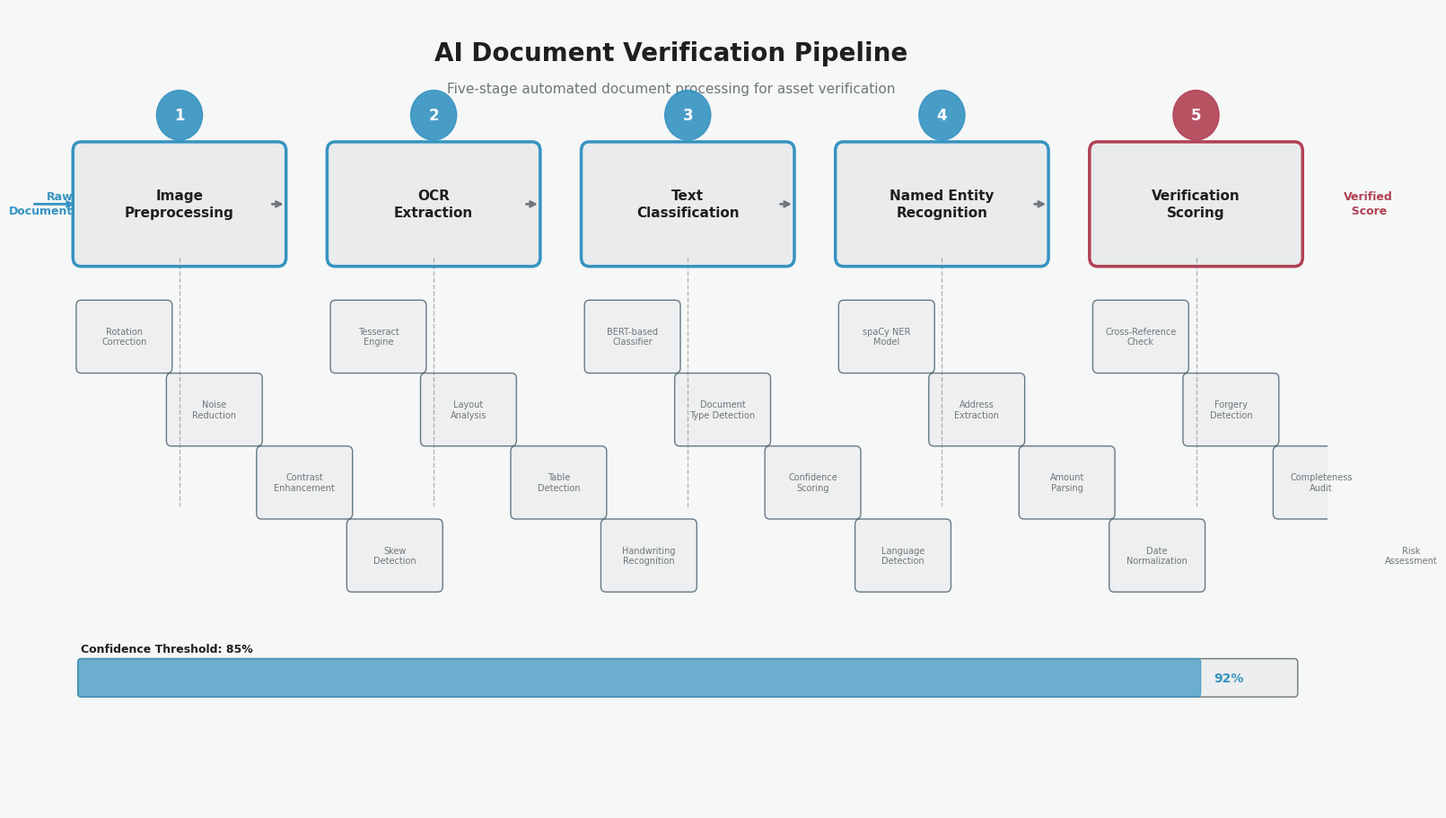

The script that saved this image: (Note: this script raises an exception after producing the figure.)
#!/usr/bin/env python3
"""Diagram 3: AI Document Verification Pipeline"""
import matplotlib
matplotlib.use('Agg')
import matplotlib.pyplot as plt
from matplotlib.patches import FancyBboxPatch

plt.rcParams['font.family'] = 'DejaVu Sans'

PRIMARY = '#415b69'
ACCENT = '#3593c1'
SECONDARY = '#b14053'
BG = '#f6f7f7'
TEXT = '#1d1f20'
MUTED = '#707679'
FILL = '#e9ebec'

fig, ax = plt.subplots(figsize=(16, 9), constrained_layout=True)
fig.patch.set_facecolor(BG)
ax.set_facecolor(BG)
ax.set_xlim(0, 16)
ax.set_ylim(0, 9)
ax.axis('off')

ax.text(8, 8.5, 'AI Document Verification Pipeline',
        ha='center', va='center', color=TEXT, fontsize=20, fontweight='bold')
ax.text(8, 8.1, 'Five-stage automated document processing for asset verification',
        ha='center', va='center', color=MUTED, fontsize=11)

stages = [
    ("Image\nPreprocessing", ["Rotation\nCorrection", "Noise\nReduction", "Contrast\nEnhancement", "Skew\nDetection"]),
    ("OCR\nExtraction", ["Tesseract\nEngine", "Layout\nAnalysis", "Table\nDetection", "Handwriting\nRecognition"]),
    ("Text\nClassification", ["BERT-based\nClassifier", "Document\nType Detection", "Confidence\nScoring", "Language\nDetection"]),
    ("Named Entity\nRecognition", ["spaCy NER\nModel", "Address\nExtraction", "Amount\nParsing", "Date\nNormalization"]),
    ("Verification\nScoring", ["Cross-Reference\nCheck", "Forgery\nDetection", "Completeness\nAudit", "Risk\nAssessment"]),
]

box_w = 2.4
box_h = 1.2
sub_w = 1.05
sub_h = 0.7
gap = 0.7
x_start = 0.8
y_main = 6.2
y_sub = 3.2

for i, (label, subs) in enumerate(stages):
    x = x_start + i * (box_w + gap)
    
    # Stage number
    num_circle = plt.Circle((x + box_w/2, y_main + box_h + 0.4), 0.28,
                             color=ACCENT if i < 4 else SECONDARY, alpha=0.9, zorder=5)
    ax.add_patch(num_circle)
    ax.text(x + box_w/2, y_main + box_h + 0.4, str(i+1), ha='center', va='center',
            color='white', fontsize=12, fontweight='bold', zorder=6)
    
    # Main box
    color = ACCENT if i < 4 else SECONDARY
    rect = FancyBboxPatch((x, y_main), box_w, box_h, boxstyle="round,pad=0.1",
                           facecolor=FILL, edgecolor=color, linewidth=2.5)
    ax.add_patch(rect)
    ax.text(x + box_w/2, y_main + box_h/2, label, ha='center', va='center',
            color=TEXT, fontsize=11, fontweight='bold', linespacing=1.3)
    
    # Arrow to next stage
    if i < len(stages) - 1:
        ax.annotate('', xy=(x + box_w + 0.1, y_main + box_h/2),
                    xytext=(x + box_w - 0.1, y_main + box_h/2),
                    arrowprops=dict(arrowstyle='->', color=MUTED, lw=2))
    
    # Vertical connector
    ax.plot([x + box_w/2, x + box_w/2], [y_main, y_sub + 0.2],
            color=MUTED, lw=1, linestyle='--', alpha=0.5)
    
    # Sub-operation boxes
    for j, sub in enumerate(subs):
        sx = x + j * (sub_w + 0.05)
        sy = y_sub + (3 - j) * (sub_h + 0.12) - sub_h
        sr = FancyBboxPatch((sx, sy), sub_w, sub_h, boxstyle="round,pad=0.06",
                             facecolor='#edeeef', edgecolor=PRIMARY, linewidth=1, alpha=0.8)
        ax.add_patch(sr)
        ax.text(sx + sub_w/2, sy + sub_h/2, sub, ha='center', va='center',
                color=MUTED, fontsize=7, linespacing=1.2)

# Input/Output labels
ax.text(x_start - 0.1, y_main + box_h/2, 'Raw\nDocument', ha='right', va='center',
        color=ACCENT, fontsize=9, fontweight='bold', linespacing=1.3)
ax.annotate('', xy=(x_start - 0.05, y_main + box_h/2),
            xytext=(x_start - 0.6, y_main + box_h/2),
            arrowprops=dict(arrowstyle='->', color=ACCENT, lw=2))

last_x = x_start + 4 * (box_w + gap) + box_w
ax.text(last_x + 0.6, y_main + box_h/2, 'Verified\n  Score', ha='left', va='center',
        color=SECONDARY, fontsize=9, fontweight='bold', linespacing=1.3)
ax.annotate('', xy=(last_x + 0.55, y_main + box_h/2),
            xytext=(last_x + 0.05, y_main + box_h/2),
            arrowprops=dict(arrowstyle='->', color=SECONDARY, lw=2))

# Confidence bar at bottom
bar_y = 1.3
bar_x = x_start
bar_w_total = 4 * (box_w + gap) + box_w
ax.text(bar_x, bar_y + 0.5, 'Confidence Threshold: 85%', ha='left', va='center',
        color=TEXT, fontsize=9, fontweight='bold')
# Bar background
bg_bar = FancyBboxPatch((bar_x, bar_y), bar_w_total, 0.35, boxstyle="round,pad=0.04",
                          facecolor='#edeeef', edgecolor=MUTED, linewidth=1)
ax.add_patch(bg_bar)
# Bar fill (92%)
fill_bar = FancyBboxPatch((bar_x, bar_y), bar_w_total * 0.92, 0.35, boxstyle="round,pad=0.04",
                            facecolor=ACCENT, edgecolor=ACCENT, linewidth=1, alpha=0.7)
ax.add_patch(fill_bar)
ax.text(bar_x + bar_w_total * 0.92 + 0.2, bar_y + 0.17, '92%', ha='left', va='center',
        color=ACCENT, fontsize=10, fontweight='bold')

plt.savefig('/home/z/my-project/download/book_diagrams/ai_pipeline.png',
            dpi=200, bbox_inches='tight', facecolor=BG)
plt.close()
print("OK: ai_pipeline.png")
